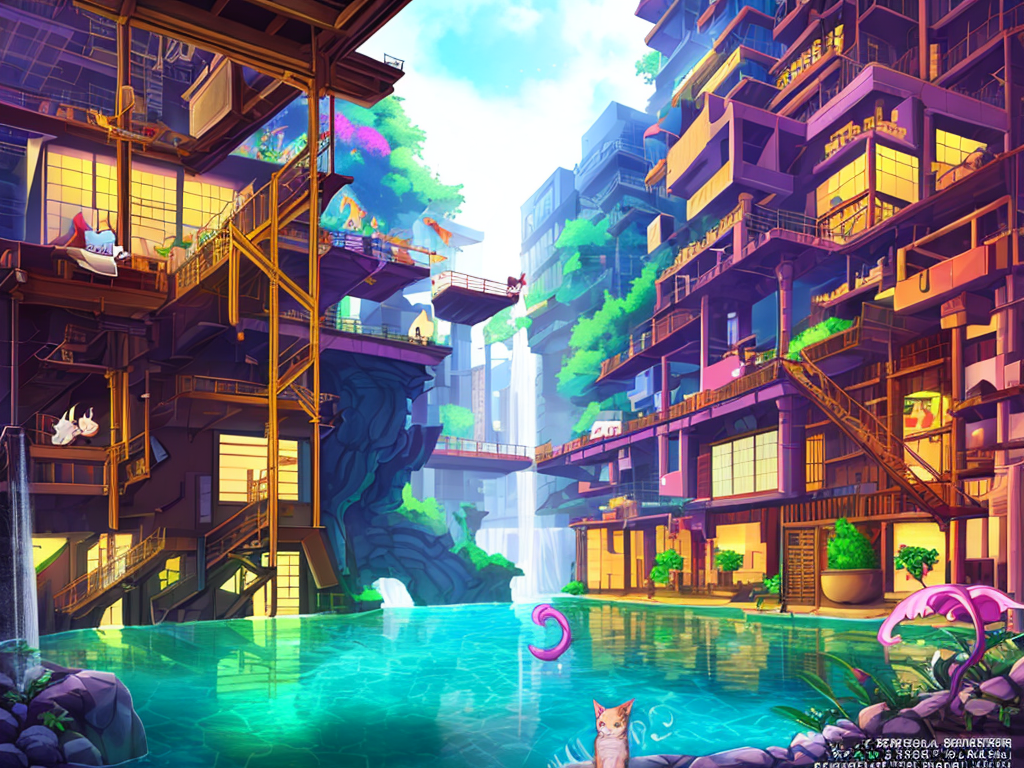
Generation parameters embedded in this image by AUTOMATIC1111 Stable Diffusion web UI or a fork of it (Forge, ...) (PNG 'parameters' text chunk):
lamia, harpy, centaur, etc...., most mge girls half work splash page for digital artist website, dripping water pouring on coding designer anthropomorphic cat man, hyperrealistic design, rainbows, amazing punk braided Platinum long hair flattop, photorealistic style, gears, labcoat, widgets, pulleys, rube goldberg machine, laptop, matrix code, incredible design, easel, kittens, flying fox, ramen noodles, lonely, large heart eyes
Negative prompt: ((words)), (logo) Unspeakable-Horrors-16v, (conjoined), tiling, blurry, lowres, less than five fingers, more than five fingers, ugly hands, (extra limb), missing limb, ((b&w)), missing toe, extra toe,  missing toes, , words, missing limbs, missing leg, missing arm, bad anatomy, missing fingers, extra fingers, flat picture, bad art, ((blurry)), duplicate, [redacted], [redacted]ish, detached, logo, words
Steps: 150, Sampler: Euler a, CFG scale: 7, Seed: 800706343, Size: 1024x768, Model hash: 0072bebe24, Model: AIOMonsterGirls_aiomonstergirls_v2
Template: lamia, harpy, centaur, etc...., most mge girls half work __splash__
Negative Template: __bad__